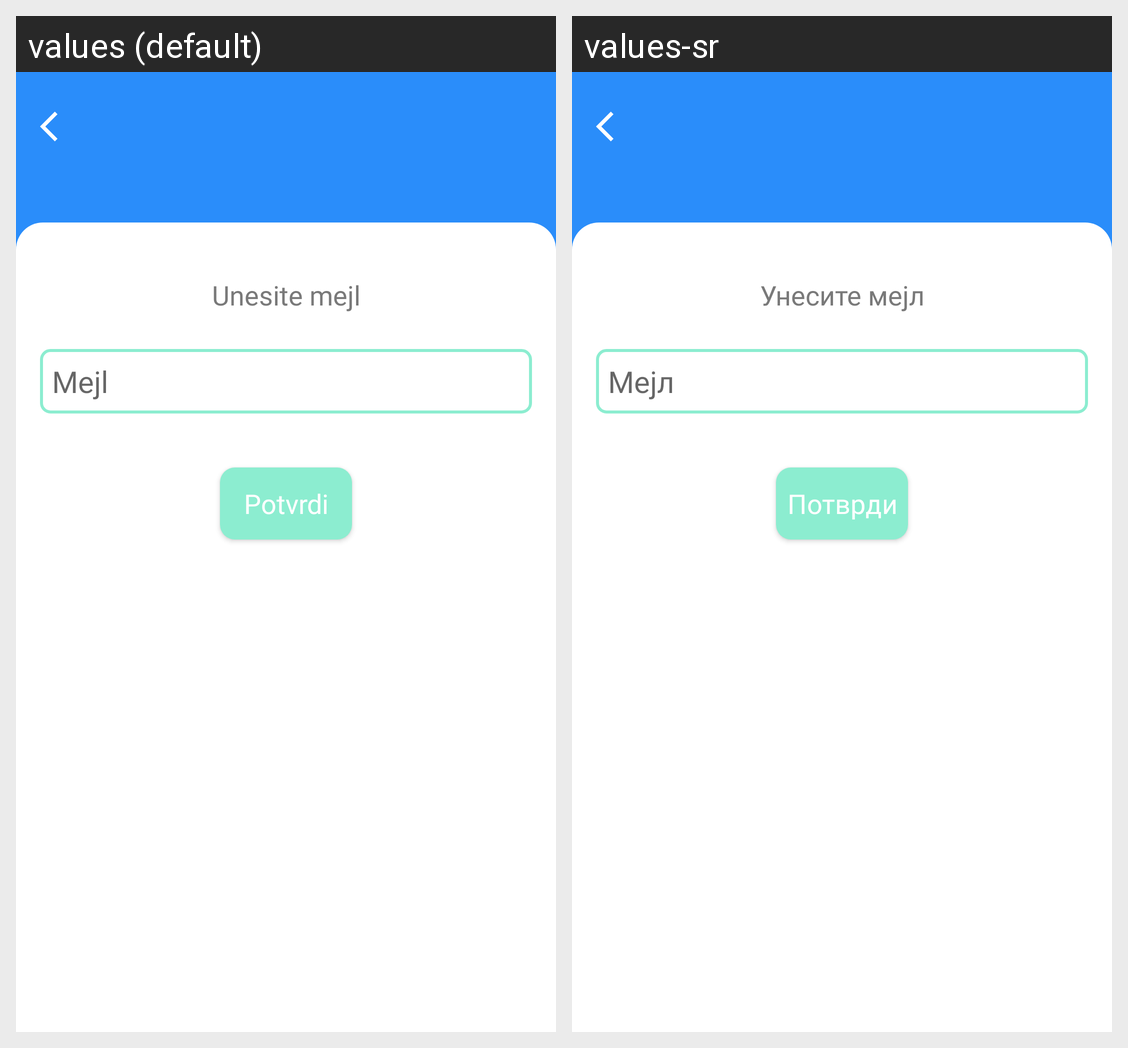

Strings drawn on this Android screen and how each of the app's shown locales translates them:
Android screen res/layout/fragment_enter_email.xml rendered under 2 locales, left to right: values (default), values-sr. Device: Nexus 5 (rendered at 1080×1920; each locale shown at half size, 540×960, under a caption strip naming it); theme Theme.WHOISHakaton.
Strings drawn on this screen, with the default value and each locale's value (text and hints the layout hard-codes, and strings that could not be matched under every locale, appear in the picture but are not listed):

enter_email
  values: Unesite mejl
  values-sr: Унесите мејл

email
  values: Mejl
  values-sr: Мејл

confirm
  values: Potvrdi
  values-sr: Потврди
